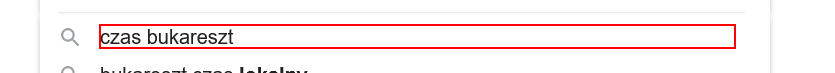
Task: This workflow gets the current time Bucharest and displays it in the Output Panel
Workflow: RecordingSequence

Step 1: click on the element 'czas bukareszt'

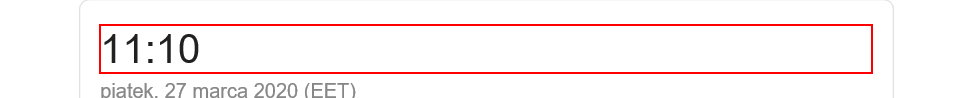
Step 2: get-text from the element '*:??'

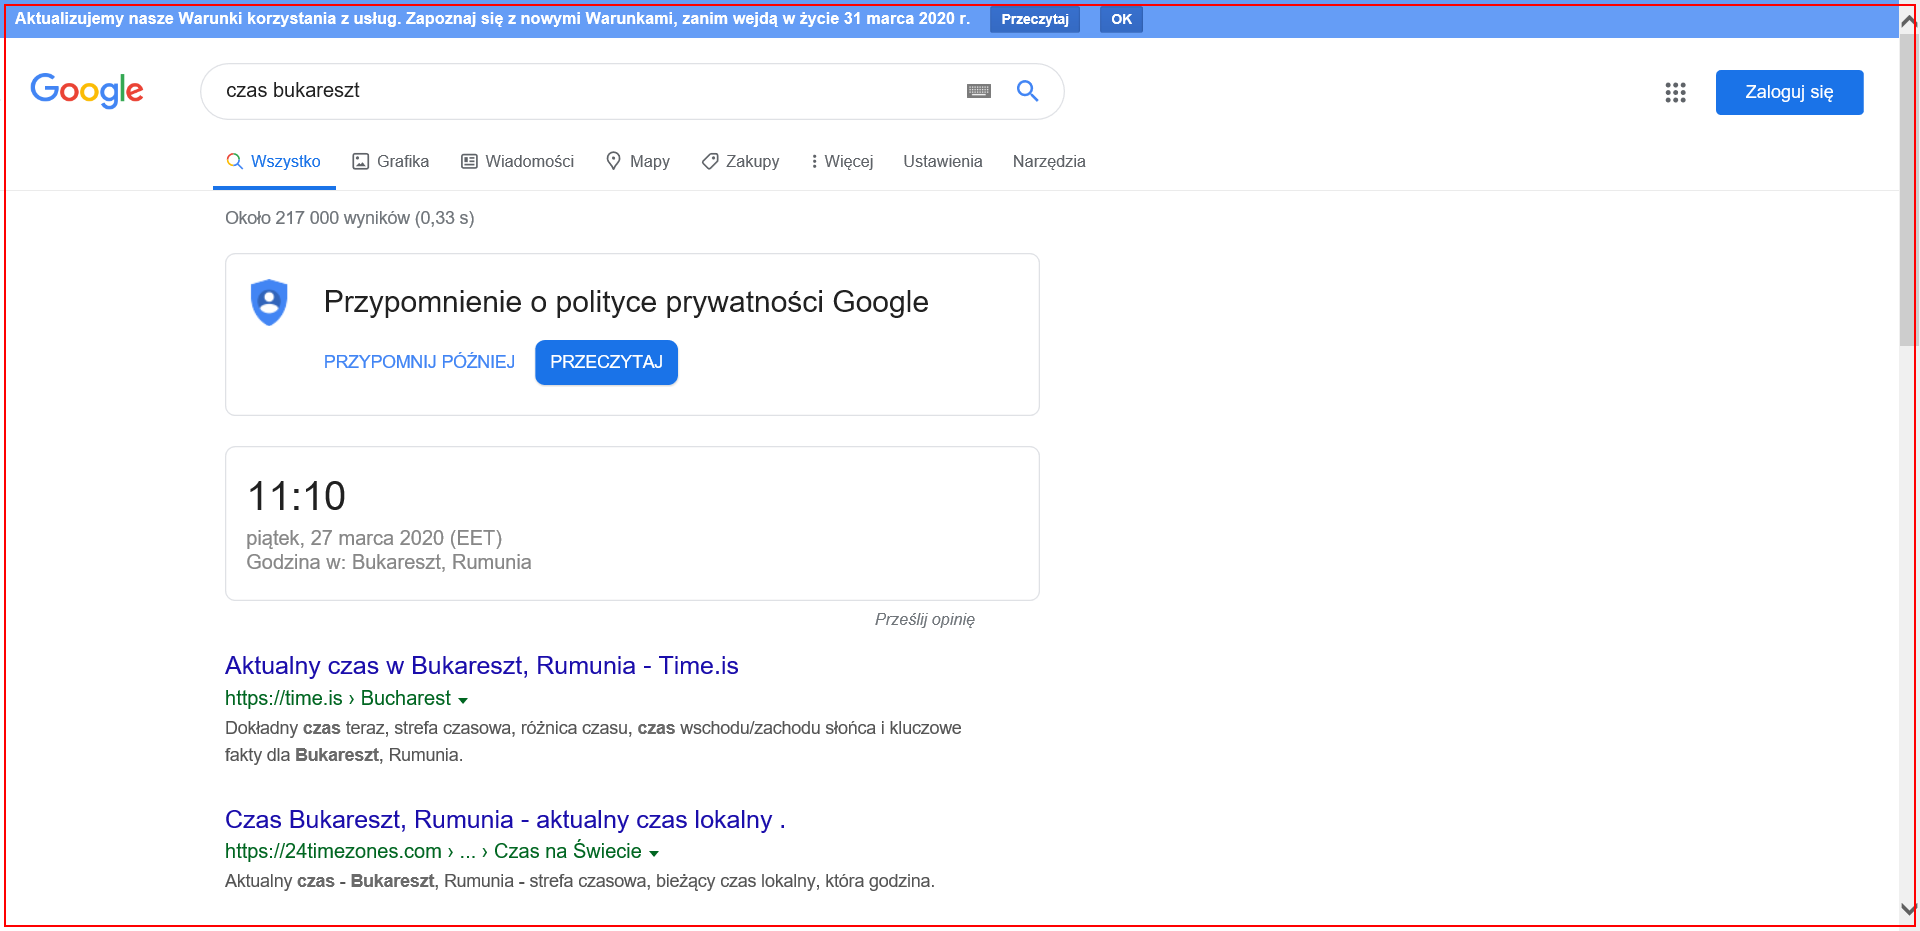
Step 3: Close Application IE